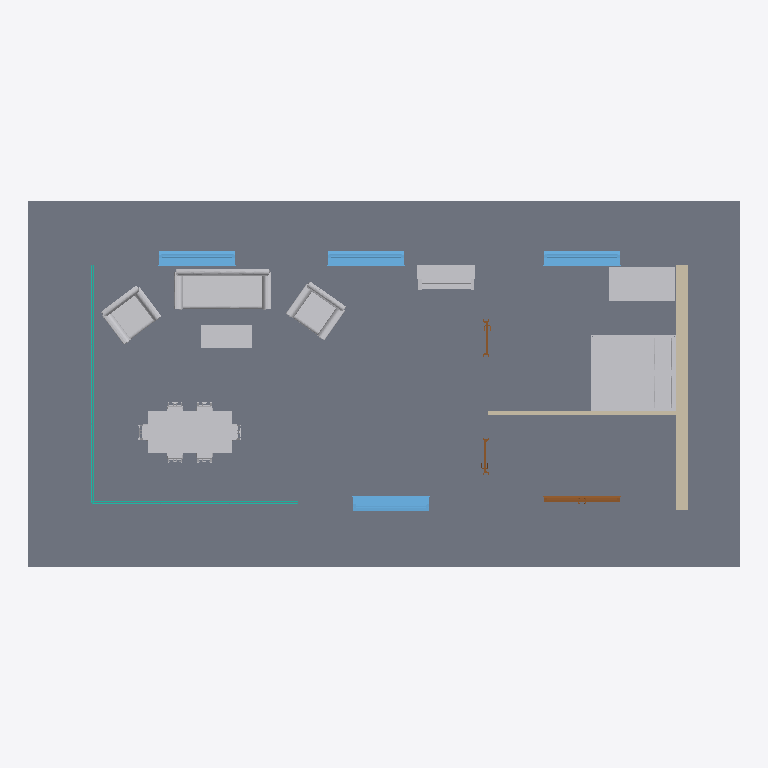
Plan cut of the same IFC building model at storey 'Ground Floor' (level 0.00 m, cut at 1.40 m), seen from above with north up, elements coloured by IFC class: 14 other elements (light grey), 4 windows (light blue), 3 doors (brown), 2 walls (beige), 2 curtain walls (teal), 1 slab (grey). Cut surfaces are drawn darker.
Extent 16.9 m × 8.7 m × 3.9 m (x, y, z). Storeys (2): Ground Floor at 0.00 m; Roof at 2.50 m. Elements (31): 14 IfcFurniture, 4 IfcWindow, 3 IfcCovering, 3 IfcDoor, 2 IfcCurtainWall, 2 IfcSlab, 1 IfcRoof, 1 IfcWall, 1 IfcWallStandardCase.

HEADER;
FILE_DESCRIPTION(('ViewDefinition [CoordinationView_V2.0, QuantityTakeOffAddOnView]'),'2;1');
FILE_NAME('Project Number','2015-09-30T13:29:00',(''),(''),'The EXPRESS Data Manager Version 5.02.0100.07 : 28 Aug 2013','20140903_1530(x64) - Exporter 17.0.416.0 - Alternate UI 15.5.0.0','');
FILE_SCHEMA(('IFC4'));
ENDSEC;
DATA;
#103=IFCPROJECT('1o0c33arXF9AEePDXPKItb',#42,'Project Number',$,$,'Project Name','Project Status',(#95),#90);
#82887=IFCSITE('1o0c33arXF9AEePDXPKItd',#42,'Default',$,'',#82886,$,$,.ELEMENT.,$,$,$,$,$);
#118=IFCBUILDING('1o0c33arXF9AEePDXPKIta',#42,'',$,$,#33,$,'',.ELEMENT.,$,$,$);
#131=IFCBUILDINGSTOREY('1o0c33arXF9AEePDYchjCY',#42,'Ground Floor',$,$,#129,$,'Ground Floor',.ELEMENT.,0.0);
#137=IFCBUILDINGSTOREY('1o0c33arXF9AEePDYchj2Z',#42,'Roof',$,$,#136,$,'Roof',.ELEMENT.,2500.0);
#33951=IFCSLAB('3cUkl32yn9qRSPvBJVyWgQ',#42,'Floor:Floor-Grnd-Susp_65Scr-80Ins-100Blk-75PC:286349',$,'Floor:Floor-Grnd-Susp_65Scr-80Ins-100Blk-75PC',#33928,#33948,'286349',.FLOOR.);
#82818=IFCFURNITURE('1RS53LK$j6KOlAGwxTiY8D',#42,'Furniture_Bed_1:1525x2007x355mm-Queen:295878',$,'1525x2007x355mm-Queen',#82817,#82807,'295878',$);
#60014=IFCFURNITURE('3cUkl32yn9qRSPvBJVyYGp',#42,'Furniture_Couch_Viper:2290x950x340mm:290852',$,'2290x950x340mm',#60013,#60003,'290852',$);
#38397=IFCFURNITURE('3cUkl32yn9qRSPvBJVyZ$$',#42,'Furniture_Table_Dining_w-Chairs_Rectangular:2000x1000x750mm_w-6_Seats:289768',$,'2000x1000x750mm_w-6_Seats',#38395,#38385,'289768',$);
#1752=IFCWALL('3cUkl32yn9qRSPvBJVyWx4',#42,'Basic Wall:Wall-Ext_102Bwk-75Ins-100LBlk-12P:285395',$,'Basic Wall:Wall-Ext_102Bwk-75Ins-100LBlk-12P:45419',#1456,#1748,'285395',.NOTDEFINED.);
#37554=IFCFURNITURE('3cUkl32yn9qRSPvBJVyZVU',#42,'Furniture_Desk:1525x762mm:287689',$,'1525x762mm',#37552,#37542,'287689',$);
#77273=IFCFURNITURE('3cUkl32yn9qRSPvBJVyY48',#42,'Furniture_Chair_Viper:1120x940x350mm:292127',$,'1120x940x350mm',#77272,#77258,'292127',$);
#77186=IFCFURNITURE('3cUkl32yn9qRSPvBJVyY1R',#42,'Furniture_Chair_Viper:1120x940x350mm:291916',$,'1120x940x350mm',#77185,#77171,'291916',$);
#78054=IFCFURNITURE('3cUkl32yn9qRSPvBJVyYXU',#42,'Furniture_Piano:1370x600x1170mm:293961',$,'1370x600x1170mm',#78053,#78043,'293961',$);
#77396=IFCFURNITURE('3cUkl32yn9qRSPvBJVyYoX',#42,'Furniture_Table_Coffee_1:1200x550x450mm:293046',$,'1200x550x450mm',#77395,#77385,'293046',$);
#33350=IFCWINDOW('3cUkl32yn9qRSPvBJVyWcE',#42,'Windows_Sgl_Plain:1810x1210mm:286105',$,'1810x1210mm',#83651,#33343,'286105',1210.0,1810.0,.WINDOW.,.NOTDEFINED.,$);
#33515=IFCWINDOW('3cUkl32yn9qRSPvBJVyWdx',#42,'Windows_Sgl_Plain:1810x1210mm:286188',$,'1810x1210mm',#83687,#33508,'286188',1210.0,1810.0,.WINDOW.,.NOTDEFINED.,$);
#33588=IFCWINDOW('3cUkl32yn9qRSPvBJVyWe9',#42,'Windows_Sgl_Plain:1810x1210mm:286238',$,'1810x1210mm',#83723,#33581,'286238',1210.0,1810.0,.WINDOW.,.NOTDEFINED.,$);
#36107=IFCWINDOW('3cUkl32yn9qRSPvBJVyZTO',#42,'Windows_Sgl_Plain:1810x1210mm:287567',$,'1810x1210mm',#83759,#36100,'287567',1210.0,1810.0,.WINDOW.,.NOTDEFINED.,$);
#4880=IFCWALLSTANDARDCASE('3cUkl32yn9qRSPvBJVyWY1',#42,'Basic Wall:Wall-Partn_12P-70MStd-12P:285846',$,'Basic Wall:Wall-Partn_12P-70MStd-12P:45397',#4841,#4876,'285846',.NOTDEFINED.);
#2375=IFCCURTAINWALL('3cUkl32yn9qRSPvBJVyW_P',#42,'Curtain Wall:Curtain_Wall-Exterior_Glazing:285582',$,'Curtain Wall:Curtain_Wall-Exterior_Glazing:29096',#2374,$,'285582',$);
#10993=IFCDOOR('3cUkl32yn9qRSPvBJVyWYp',#42,'Doors_ExtDbl_Flush:1810x2110mm:285860',$,'1810x2110mm',#83613,#10986,'285860',2110.0,1810.0,.DOOR.,.DOUBLE_DOOR_SINGLE_SWING.,$);
#3818=IFCCURTAINWALL('3cUkl32yn9qRSPvBJVyW$Z',#42,'Curtain Wall:Curtain_Wall-Exterior_Glazing:285684',$,'Curtain Wall:Curtain_Wall-Exterior_Glazing:29096',#3817,$,'285684',$);
#41690=IFCFURNITURE('3cUkl32yn9qRSPvBJVyZ$x',#42,'Chair - Dining:Chair - Dining:289772',$,'Chair - Dining',#41689,#41679,'289772',$);
#41644=IFCFURNITURE('3cUkl32yn9qRSPvBJVyZ$y',#42,'Chair - Dining:Chair - Dining:289771',$,'Chair - Dining',#41643,#41633,'289771',$);
#41736=IFCFURNITURE('3cUkl32yn9qRSPvBJVyZac',#42,'Chair - Dining:Chair - Dining:290097',$,'Chair - Dining',#41735,#41725,'290097',$);
#41782=IFCFURNITURE('3cUkl32yn9qRSPvBJVyZab',#42,'Chair - Dining:Chair - Dining:290098',$,'Chair - Dining',#41781,#41771,'290098',$);
#41597=IFCFURNITURE('3cUkl32yn9qRSPvBJVyZ$z',#42,'Chair - Dining:Chair - Dining:289770',$,'Chair - Dining',#41596,#41586,'289770',$);
#40020=IFCFURNITURE('3cUkl32yn9qRSPvBJVyZ$_',#42,'Chair - Dining:Chair - Dining:289769',$,'Chair - Dining',#40019,#40009,'289769',$);
#32626=IFCDOOR('3cUkl32yn9qRSPvBJVyWax',#42,'Doors_IntSgl:810x2110mm:285996',$,'810x2110mm',#83573,#32619,'285996',2110.0,809.999999999999,.DOOR.,.SINGLE_SWING_RIGHT.,$);
#21827=IFCDOOR('3cUkl32yn9qRSPvBJVyWaG',#42,'Doors_IntSgl:810x2110mm:285959',$,'810x2110mm',#83537,#21820,'285959',2110.0,809.999999999999,.DOOR.,.SINGLE_SWING_RIGHT.,$);
ENDSEC;